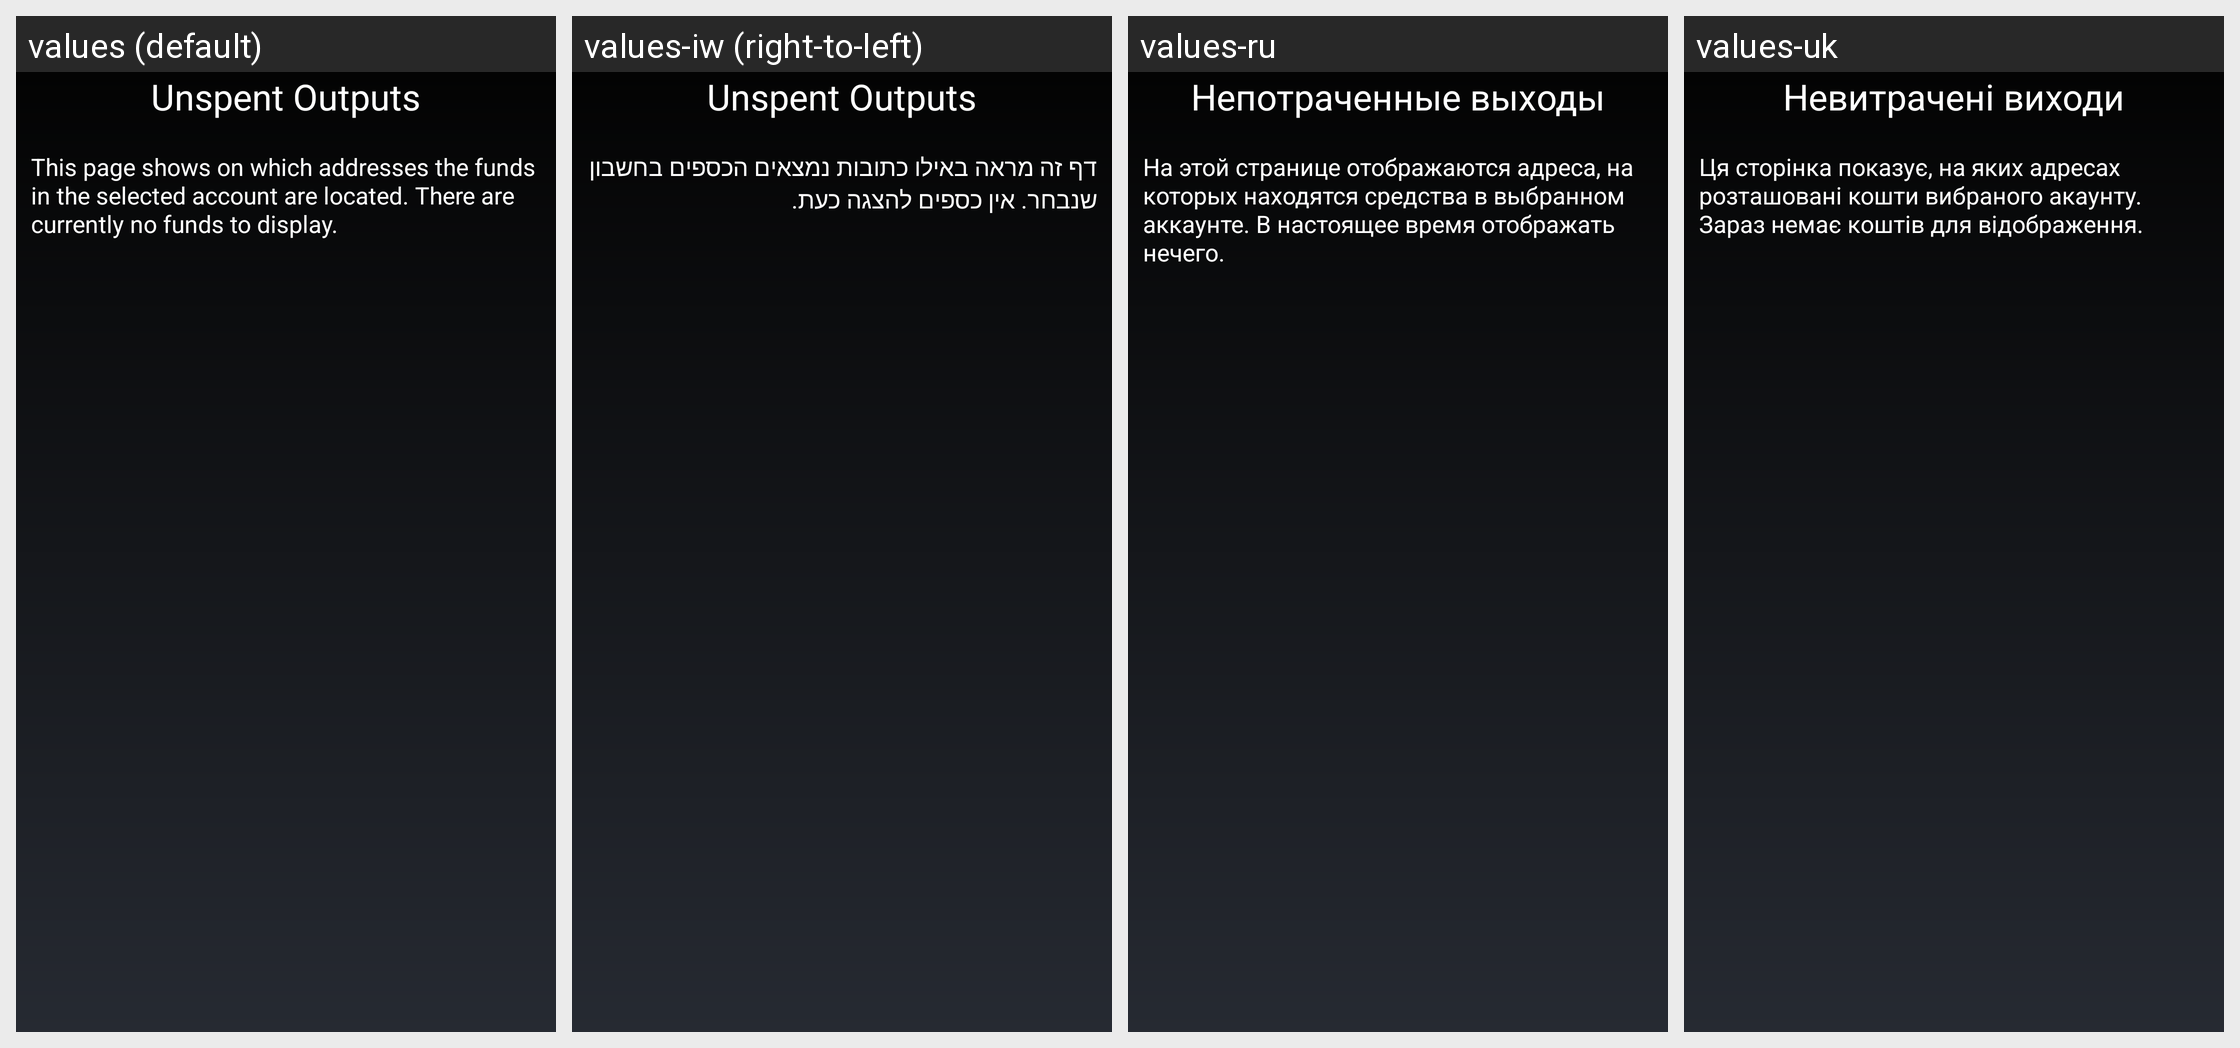

This grid shows one Android layout under several languages. Give, for every string resource on the screen, its name, the default text and each shown locale's text.
Android screen res/layout/unspent_outputs_activity.xml rendered under 4 locales, left to right: values (default), values-iw (right-to-left), values-ru, values-uk. Device: Nexus 5 (rendered at 1080×1920; each locale shown at half size, 540×960, under a caption strip naming it); theme MyceliumModern.
Other locales in the repository, not shown: values-az, values-bg, values-cs, values-da, values-de, values-el, values-es, values-fil, values-fr, values-in, values-it, values-ja, values-ko, values-nl, values-pl, values-pt, values-ro, values-sk, values-sl, values-sq, values-sv, values-tr, values-vi, values-zh, values-zh-rTW.
Strings drawn on this screen, with the default value and each locale's value (text and hints the layout hard-codes, and strings that could not be matched under every locale, appear in the picture but are not listed):

unspent_outputs_title
  values: Unspent Outputs
  values-iw: Unspent Outputs
  values-ru: Непотраченные выходы
  values-uk: Невитрачені виходи

no_unspent_outputs_description
  values: This page shows on which addresses the funds in the selected account are located. There are currently no funds to display.
  values-iw: דף זה מראה באילו כתובות נמצאים הכספים בחשבון שנבחר. אין כספים להצגה כעת.
  values-ru: На этой странице отображаются адреса, на которых находятся средства в выбранном аккаунте. В настоящее время отображать нечего.
  values-uk: Ця сторінка показує, на яких адресах розташовані кошти вибраного акаунту. Зараз немає коштів для відображення.
